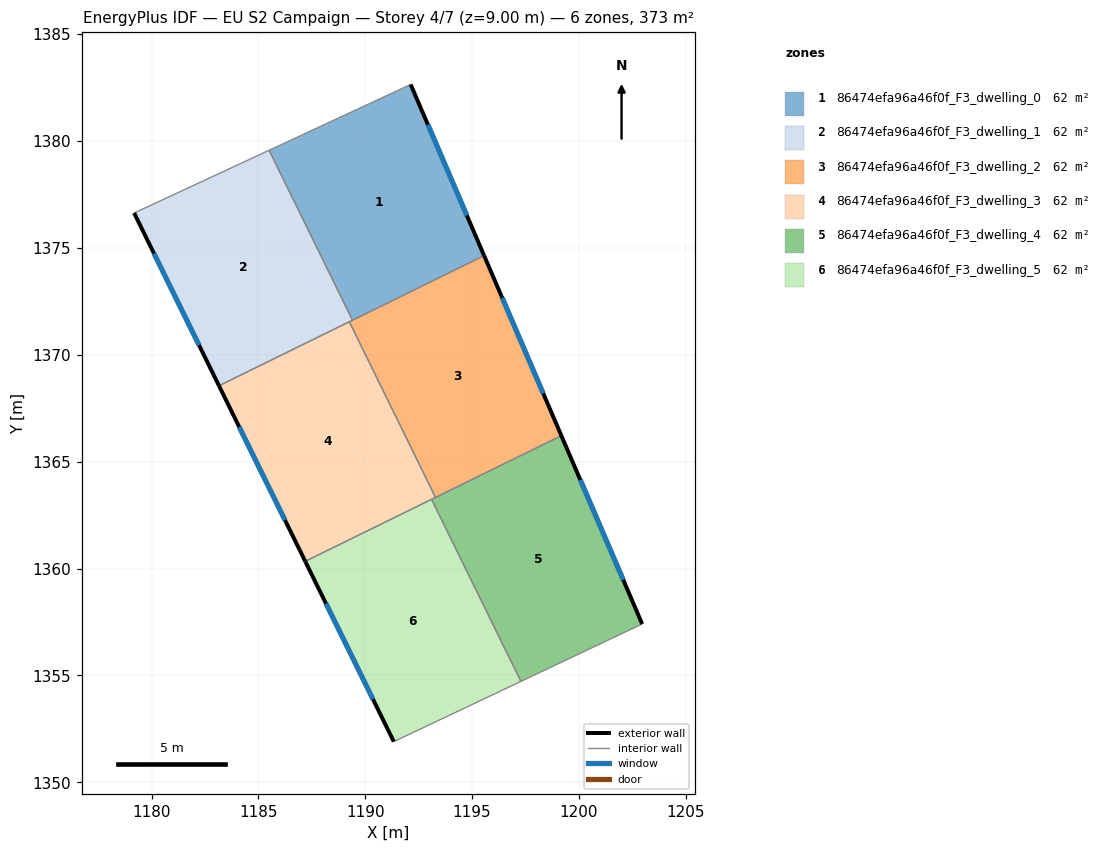
=== STOREY PLAN SPEC (per zone: floor XY polygon, exterior-wall plan segments, windows/doors) ===
zone 1: 86474efa96a46f0f_F3_dwelling_0  (62.2 m²)
  floor: (1192.13, 1382.65) (1195.56, 1374.64) (1189.41, 1371.62) (1185.50, 1379.57)
  exterior wall: (1195.56, 1374.64) – (1192.13, 1382.65)  [8.7 m]
    window: (1194.76, 1376.52) – (1192.93, 1380.77)  [7.4 m²]
  interior walls: 3
zone 2: 86474efa96a46f0f_F3_dwelling_1  (62.2 m²)
  floor: (1185.50, 1379.57) (1189.41, 1371.62) (1183.16, 1368.55) (1179.19, 1376.63)
  exterior wall: (1179.19, 1376.63) – (1183.16, 1368.55)  [9.0 m]
    window: (1180.12, 1374.74) – (1182.22, 1370.45)  [7.6 m²]
  interior walls: 4
zone 3: 86474efa96a46f0f_F3_dwelling_2  (62.2 m²)
  floor: (1195.56, 1374.64) (1199.18, 1366.22) (1193.29, 1363.33) (1189.26, 1371.54)
  exterior wall: (1199.18, 1366.22) – (1195.56, 1374.64)  [9.2 m]
    window: (1198.33, 1368.19) – (1196.41, 1372.66)  [7.7 m²]
  interior walls: 4
zone 4: 86474efa96a46f0f_F3_dwelling_3  (62.2 m²)
  floor: (1189.26, 1371.54) (1193.29, 1363.33) (1187.19, 1360.34) (1183.16, 1368.55)
  exterior wall: (1183.16, 1368.55) – (1187.19, 1360.34)  [9.2 m]
    window: (1184.10, 1366.62) – (1186.25, 1362.27)  [7.7 m²]
  interior walls: 4
zone 5: 86474efa96a46f0f_F3_dwelling_4  (62.2 m²)
  floor: (1199.18, 1366.22) (1202.96, 1357.40) (1197.29, 1354.72) (1193.10, 1363.24)
  exterior wall: (1202.96, 1357.40) – (1199.18, 1366.22)  [9.6 m]
    window: (1202.07, 1359.47) – (1200.07, 1364.15)  [8.1 m²]
  interior walls: 4
zone 6: 86474efa96a46f0f_F3_dwelling_5  (62.2 m²)
  floor: (1193.10, 1363.24) (1197.29, 1354.72) (1191.34, 1351.90) (1187.19, 1360.34)
  exterior wall: (1187.19, 1360.34) – (1191.34, 1351.90)  [9.4 m]
    window: (1188.17, 1358.36) – (1190.36, 1353.88)  [7.9 m²]
  interior walls: 3

=== DERIVED (storey summary) ===
Building: EU S2 Campaign
Storey: 4 of 7  (floor level z = 9.00 m)
Storey gross floor area: 373.1 m²
Zones on this storey: 6
  - 86474efa96a46f0f_F3_dwelling_0: floor 62.2 m²; exterior wall 8.7 m (26.1 m²); 1 window(s) 7.4 m²; WWR 28.1%
  - 86474efa96a46f0f_F3_dwelling_1: floor 62.2 m²; exterior wall 9.0 m (27.0 m²); 1 window(s) 7.6 m²; WWR 28.1%
  - 86474efa96a46f0f_F3_dwelling_2: floor 62.2 m²; exterior wall 9.2 m (27.5 m²); 1 window(s) 7.7 m²; WWR 28.1%
  - 86474efa96a46f0f_F3_dwelling_3: floor 62.2 m²; exterior wall 9.2 m (27.5 m²); 1 window(s) 7.7 m²; WWR 28.1%
  - 86474efa96a46f0f_F3_dwelling_4: floor 62.2 m²; exterior wall 9.6 m (28.8 m²); 1 window(s) 8.1 m²; WWR 28.1%
  - 86474efa96a46f0f_F3_dwelling_5: floor 62.2 m²; exterior wall 9.4 m (28.2 m²); 1 window(s) 7.9 m²; WWR 28.1%
Zone adjacency (shared interzone walls):
  - 86474efa96a46f0f_F3_dwelling_0 ↔ 86474efa96a46f0f_F3_dwelling_1
  - 86474efa96a46f0f_F3_dwelling_0 ↔ 86474efa96a46f0f_F3_dwelling_2
  - 86474efa96a46f0f_F3_dwelling_1 ↔ 86474efa96a46f0f_F3_dwelling_2
  - 86474efa96a46f0f_F3_dwelling_1 ↔ 86474efa96a46f0f_F3_dwelling_3
  - 86474efa96a46f0f_F3_dwelling_2 ↔ 86474efa96a46f0f_F3_dwelling_3
  - 86474efa96a46f0f_F3_dwelling_2 ↔ 86474efa96a46f0f_F3_dwelling_4
  - 86474efa96a46f0f_F3_dwelling_3 ↔ 86474efa96a46f0f_F3_dwelling_4
  - 86474efa96a46f0f_F3_dwelling_3 ↔ 86474efa96a46f0f_F3_dwelling_5
  - 86474efa96a46f0f_F3_dwelling_4 ↔ 86474efa96a46f0f_F3_dwelling_5